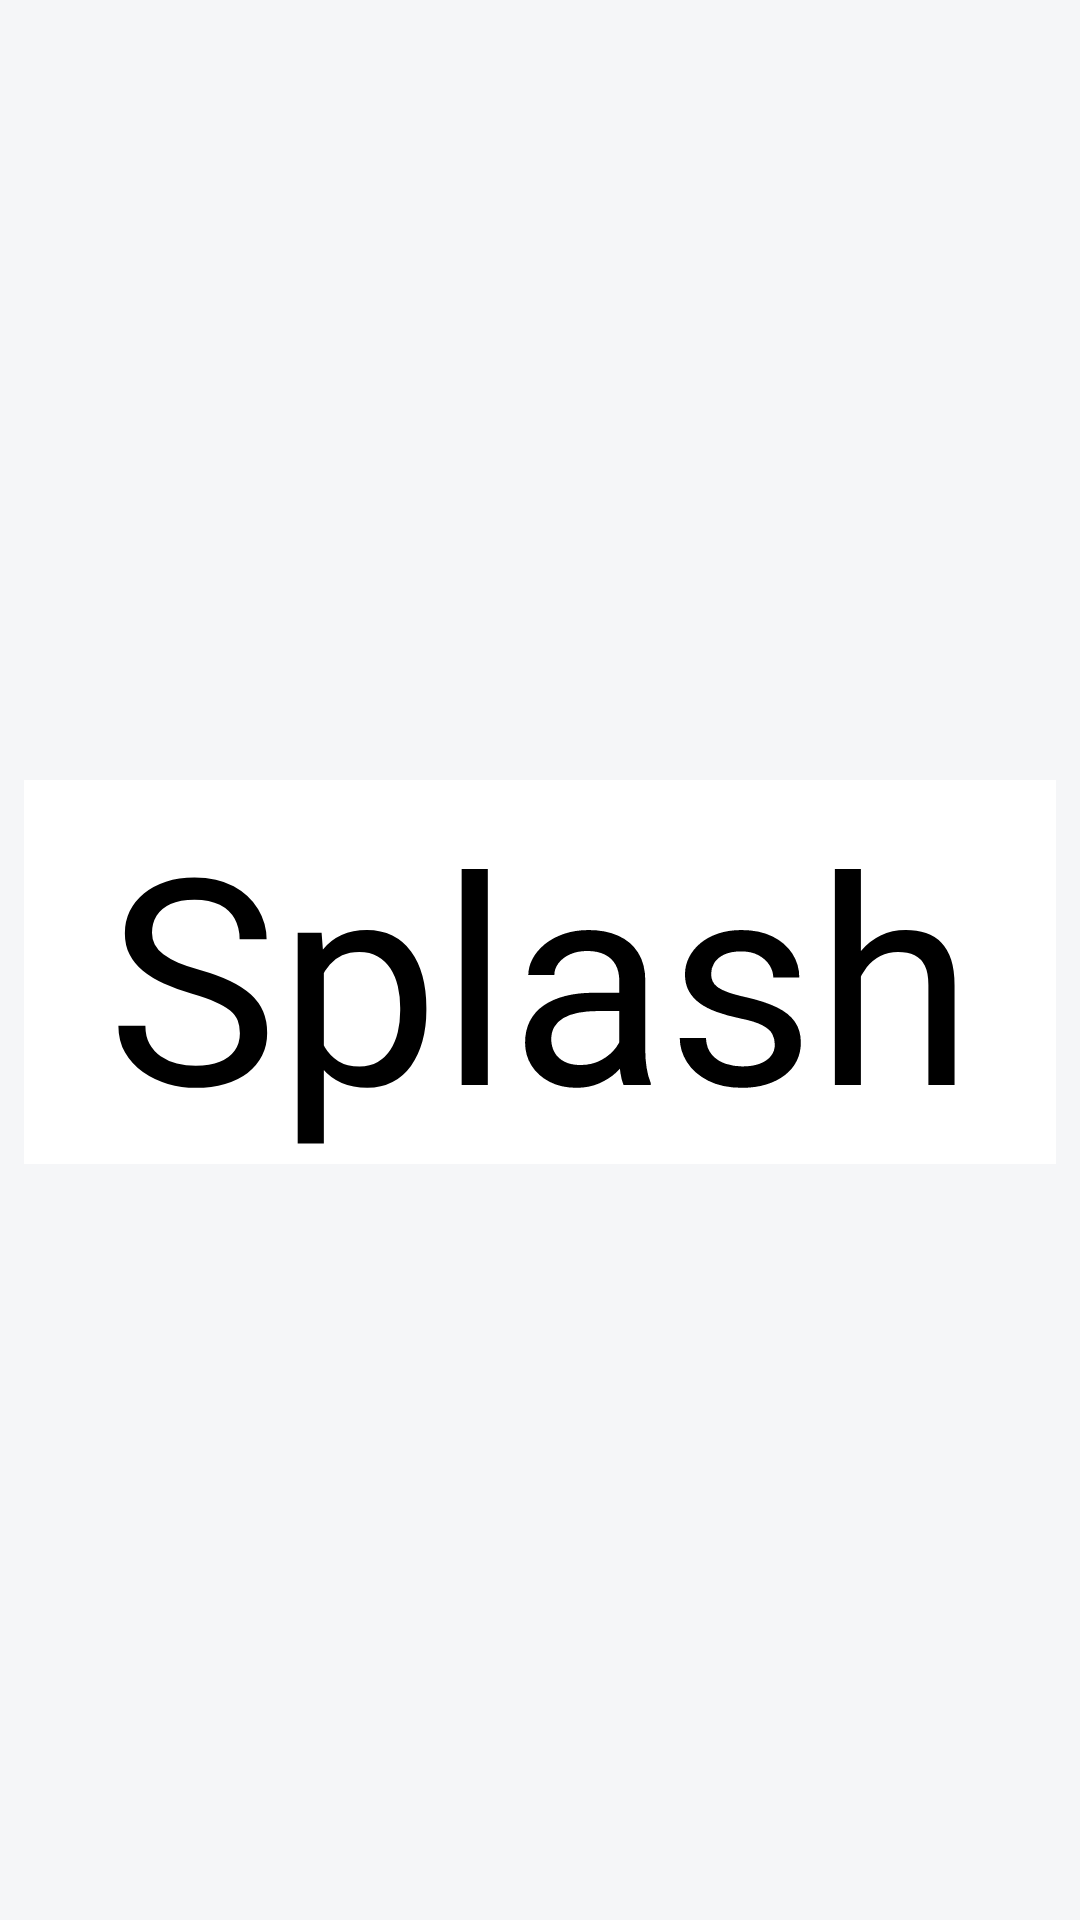

Produce the Android XML layout that renders to this screen, including the resource entries it uses.
<!-- AndroidManifest.xml: application theme Theme.Shopeklobek -->
<!-- res/layout/fragment_splash.xml -->
<?xml version="1.0" encoding="utf-8"?>
<androidx.constraintlayout.widget.ConstraintLayout xmlns:android="http://schemas.android.com/apk/res/android"
    xmlns:app="http://schemas.android.com/apk/res-auto"
    android:layout_width="match_parent"
    android:layout_height="match_parent">

    <TextView
        android:id="@+id/text_gallery8"
        android:layout_width="match_parent"
        android:layout_height="wrap_content"
        android:layout_marginStart="8dp"
        android:layout_marginTop="8dp"
        android:layout_marginEnd="8dp"
        android:background="@color/white"
        android:text="Splash"
        android:textAlignment="center"
        android:textSize="96sp"
        app:layout_constraintBottom_toBottomOf="parent"
        app:layout_constraintEnd_toEndOf="parent"
        app:layout_constraintStart_toStartOf="parent"
        app:layout_constraintTop_toTopOf="parent" />
</androidx.constraintlayout.widget.ConstraintLayout>
<!-- resources referenced by this layout -->
<resources>
  <color name="white">#FFFFFFFF</color>
  <style name="Theme.Shopeklobek" parent="Theme.MaterialComponents.DayNight.DarkActionBar">
          
          <item name="colorPrimary">@color/primary</item>
          <item name="colorPrimaryVariant">@color/primary</item>
          <item name="colorOnPrimary">@color/onPrimary</item>
          
          <item name="colorSecondary">@color/black</item>
          <item name="colorSecondaryVariant">@color/teal_700</item>
          <item name="colorOnSecondary">@color/black</item>
          
          <item name="android:statusBarColor" tools:targetApi="l">@color/background</item>
          <item name="android:windowLightStatusBar">true</item>
          
  
          <item name="android:textColor">@color/textColor</item>
          <item name="android:windowBackground">@color/background</item>
  
      </style>
  <color name="primary">#121212</color>
  <color name="onPrimary">#FFFFFF</color>
  <color name="black">#FF000000</color>
  <color name="teal_700">#FF018786</color>
  <color name="background">#f5f6f8</color>
  <color name="textColor">@color/black</color>
</resources>
